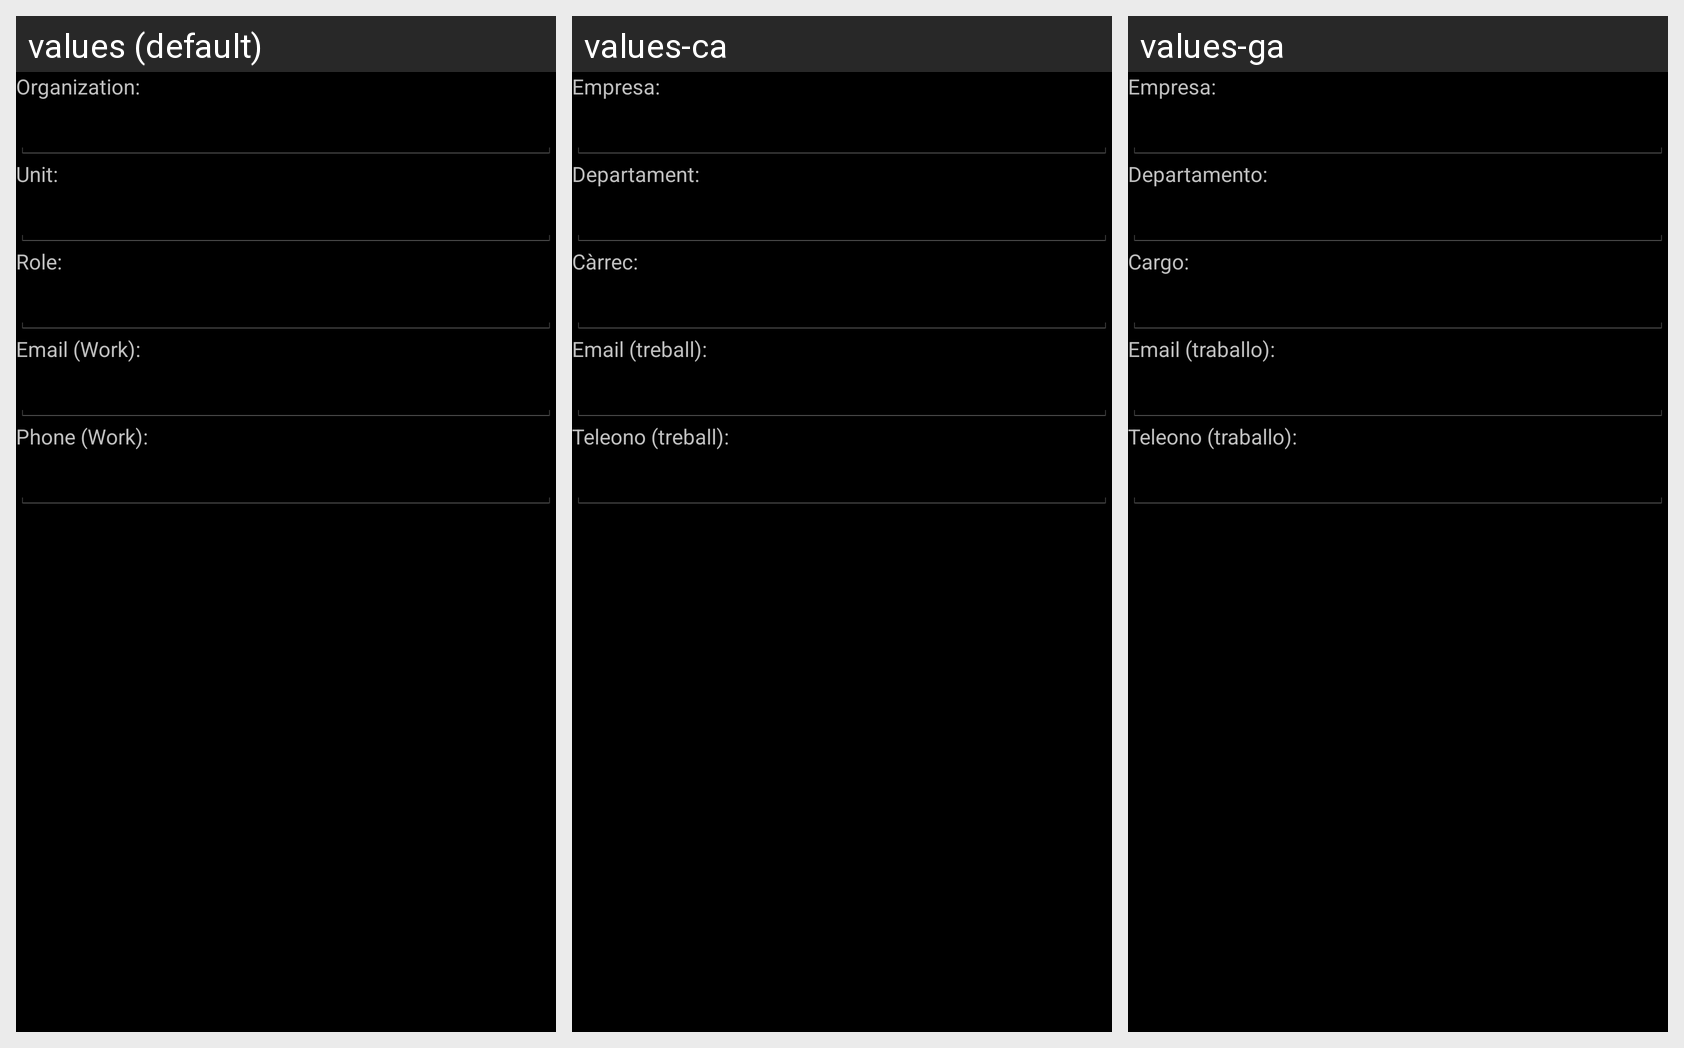

For this localized Android screen grid, give each drawn string resource with its value in every locale shown.
Android screen res/layout/set_vcard_work.xml rendered under 3 locales, left to right: values (default), values-ca, values-ga. Device: Nexus 5 (rendered at 1080×1920; each locale shown at half size, 540×960, under a caption strip naming it); theme AppThemeDark.
Other locales in the repository, not shown: values-bg, values-es, values-ru.
Strings drawn on this screen, with the default value and each locale's value (text and hints the layout hard-codes, and strings that could not be matched under every locale, appear in the picture but are not listed):

Org
  values: Organization:
  values-ca: Empresa:
  values-ga: Empresa:

OrgUnit
  values: Unit:
  values-ca: Departament:
  values-ga: Departamento:

Role
  values: Role:
  values-ca: Càrrec:
  values-ga: Cargo:

WorkMail
  values: Email (Work):
  values-ca: Email (treball):
  values-ga: Email (traballo):

WorkPhone
  values: Phone (Work):
  values-ca: Teleono (treball):
  values-ga: Teleono (traballo):
